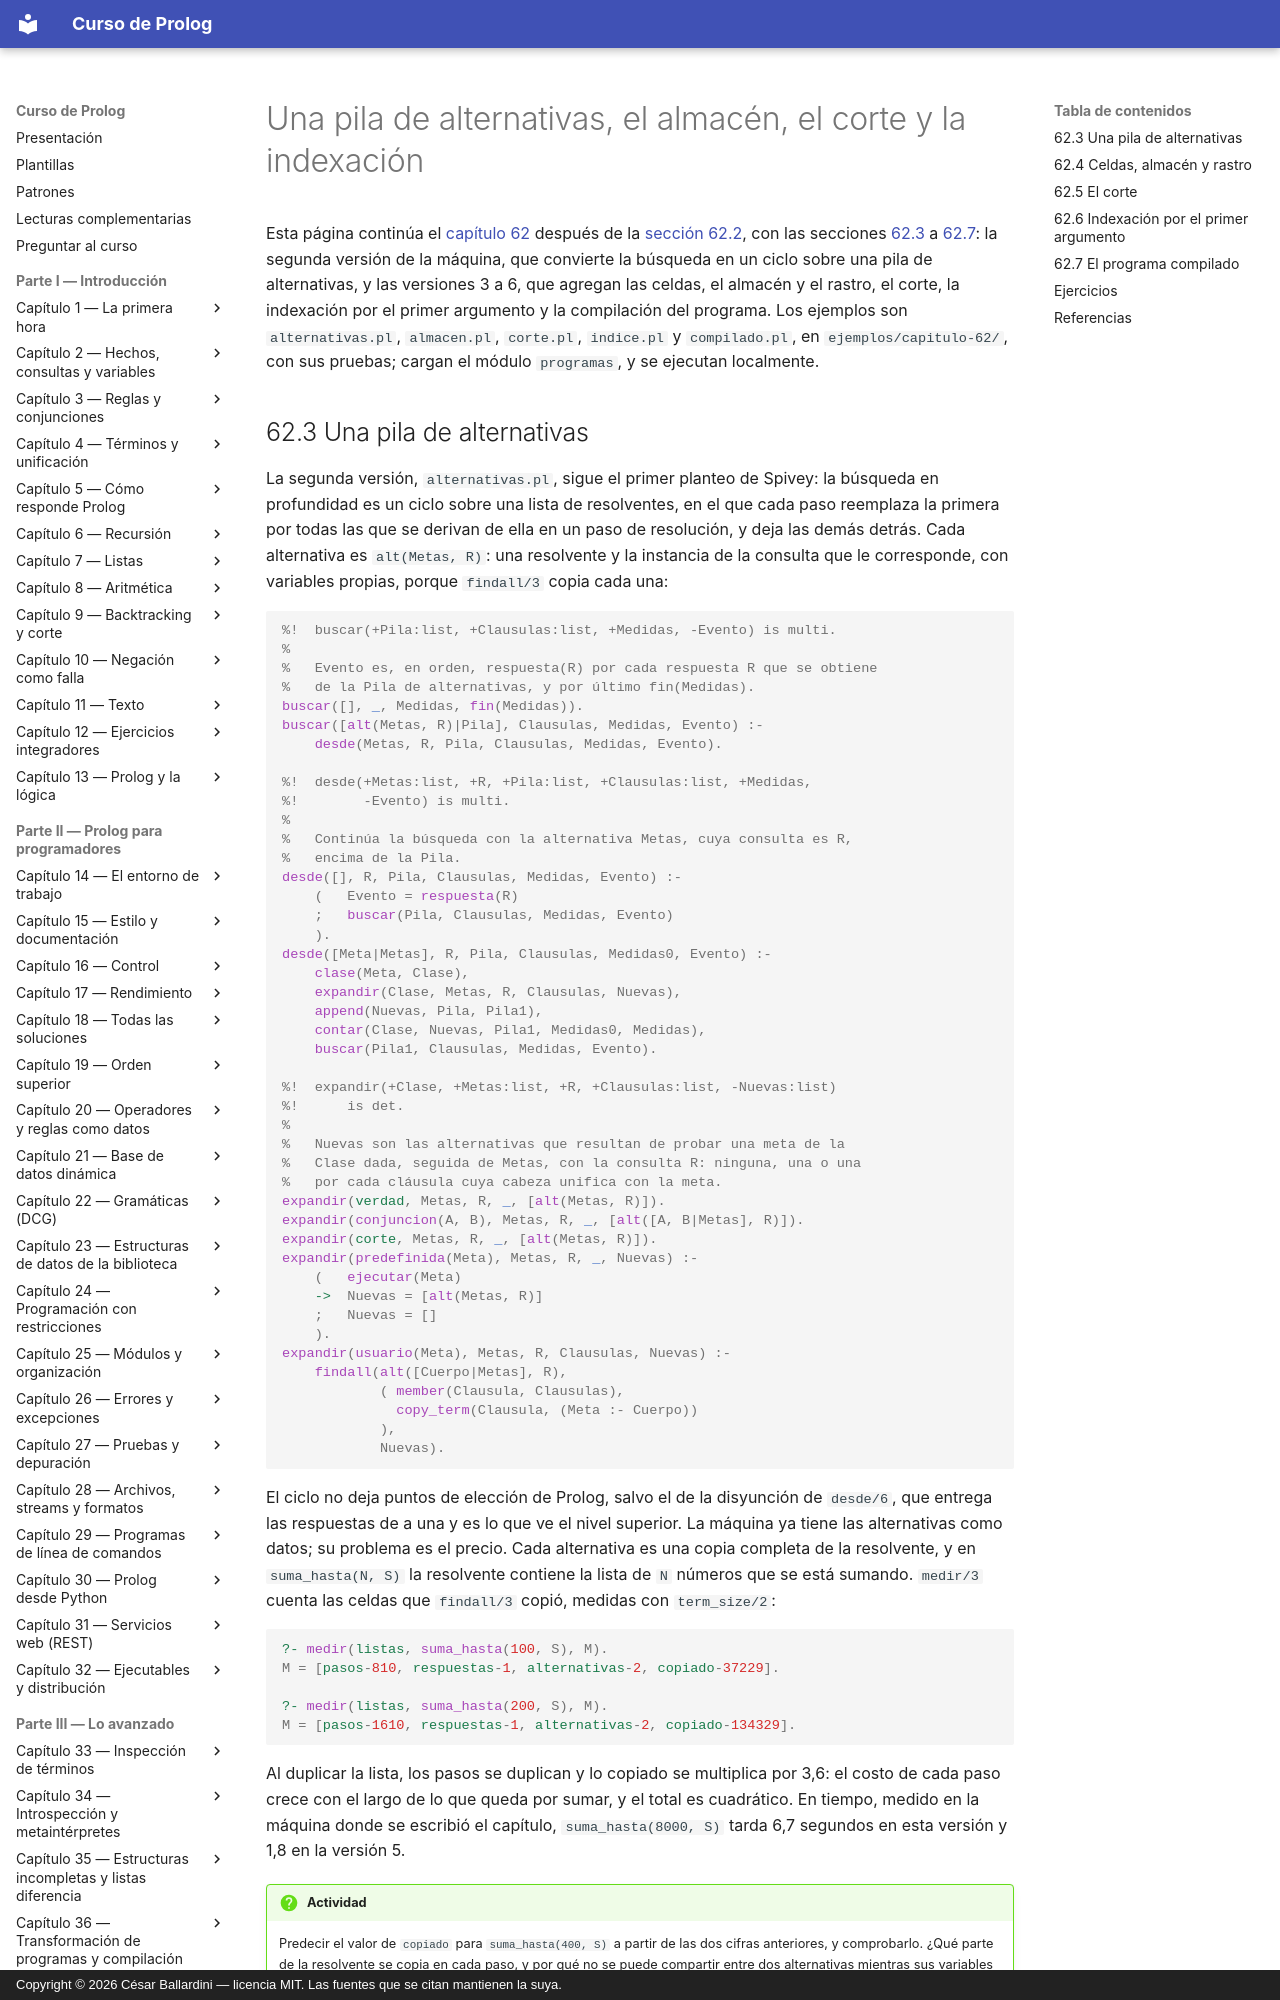

repository: CesarBallardini/curso-de-prolog · page: capitulo-62-proyecto-maquina-prolog/alternativas/index.html · generator: mkdocs · copyright: Copyright © 2026 César Ballardini — licencia MIT. Las fuentes que se citan mantienen la suya.

# Una pila de alternativas, el almacén, el corte y la indexación

Esta página continúa el [capítulo 62](index.md) después de la
[sección 62.2](index.md#622-la-resolvente-como-una-lista-de-metas), con las
secciones [62.3](#623-una-pila-de-alternativas) a
[62.7](#627-el-programa-compilado): la segunda versión de la máquina, que
convierte la búsqueda en un ciclo sobre una pila de alternativas, y las
versiones 3 a 6, que agregan las celdas, el almacén y el rastro, el corte, la
indexación por el primer argumento y la compilación del programa. Los
ejemplos son `alternativas.pl`, `almacen.pl`, `corte.pl`, `indice.pl` y
`compilado.pl`, en `ejemplos/capitulo-62/`, con sus pruebas; cargan el
módulo `programas`, y se ejecutan localmente.

## 62.3 Una pila de alternativas

La segunda versión, `alternativas.pl`, sigue el primer planteo de Spivey: la
búsqueda en profundidad es un ciclo sobre una lista de resolventes, en el
que cada paso reemplaza la primera por todas las que se derivan de ella en un
paso de resolución, y deja las demás detrás. Cada alternativa es
`alt(Metas, R)`: una resolvente y la instancia de la consulta que le
corresponde, con variables propias, porque `findall/3` copia cada una:

<!-- ejemplo: capitulo-62/alternativas.pl predicado: buscar/4 desde/6 expandir/5 -->
```prolog
%!  buscar(+Pila:list, +Clausulas:list, +Medidas, -Evento) is multi.
%
%   Evento es, en orden, respuesta(R) por cada respuesta R que se obtiene
%   de la Pila de alternativas, y por último fin(Medidas).
buscar([], _, Medidas, fin(Medidas)).
buscar([alt(Metas, R)|Pila], Clausulas, Medidas, Evento) :-
    desde(Metas, R, Pila, Clausulas, Medidas, Evento).

%!  desde(+Metas:list, +R, +Pila:list, +Clausulas:list, +Medidas,
%!        -Evento) is multi.
%
%   Continúa la búsqueda con la alternativa Metas, cuya consulta es R,
%   encima de la Pila.
desde([], R, Pila, Clausulas, Medidas, Evento) :-
    (   Evento = respuesta(R)
    ;   buscar(Pila, Clausulas, Medidas, Evento)
    ).
desde([Meta|Metas], R, Pila, Clausulas, Medidas0, Evento) :-
    clase(Meta, Clase),
    expandir(Clase, Metas, R, Clausulas, Nuevas),
    append(Nuevas, Pila, Pila1),
    contar(Clase, Nuevas, Pila1, Medidas0, Medidas),
    buscar(Pila1, Clausulas, Medidas, Evento).

%!  expandir(+Clase, +Metas:list, +R, +Clausulas:list, -Nuevas:list)
%!      is det.
%
%   Nuevas son las alternativas que resultan de probar una meta de la
%   Clase dada, seguida de Metas, con la consulta R: ninguna, una o una
%   por cada cláusula cuya cabeza unifica con la meta.
expandir(verdad, Metas, R, _, [alt(Metas, R)]).
expandir(conjuncion(A, B), Metas, R, _, [alt([A, B|Metas], R)]).
expandir(corte, Metas, R, _, [alt(Metas, R)]).
expandir(predefinida(Meta), Metas, R, _, Nuevas) :-
    (   ejecutar(Meta)
    ->  Nuevas = [alt(Metas, R)]
    ;   Nuevas = []
    ).
expandir(usuario(Meta), Metas, R, Clausulas, Nuevas) :-
    findall(alt([Cuerpo|Metas], R),
            ( member(Clausula, Clausulas),
              copy_term(Clausula, (Meta :- Cuerpo))
            ),
            Nuevas).
```

El ciclo no deja puntos de elección de Prolog, salvo el de la disyunción de
`desde/6`, que entrega las respuestas de a una y es lo que ve el nivel
superior. La máquina ya tiene las alternativas como datos; su problema es el
precio. Cada alternativa es una copia completa de la resolvente, y en
`suma_hasta(N, S)` la resolvente contiene la lista de `N` números que se
está sumando. `medir/3` cuenta las celdas que `findall/3` copió, medidas con
`term_size/2`:

```prolog
?- medir(listas, suma_hasta(100, S), M).
M = [pasos-810, respuestas-1, alternativas-2, copiado-37229].

?- medir(listas, suma_hasta(200, S), M).
M = [pasos-1610, respuestas-1, alternativas-2, copiado-134329].
```

Al duplicar la lista, los pasos se duplican y lo copiado se multiplica por
3,6: el costo de cada paso crece con el largo de lo que queda por sumar, y el
total es cuadrático. En tiempo, medido en la máquina donde se escribió el
capítulo, `suma_hasta(8000, S)` tarda 6,7 segundos en esta versión y 1,8 en
la versión 5.

!!! question "Actividad"
    Predecir el valor de `copiado` para `suma_hasta(400, S)` a partir de las
    dos cifras anteriores, y comprobarlo. ¿Qué parte de la resolvente se
    copia en cada paso, y por qué no se puede compartir entre dos
    alternativas mientras sus variables sean variables de Prolog?
